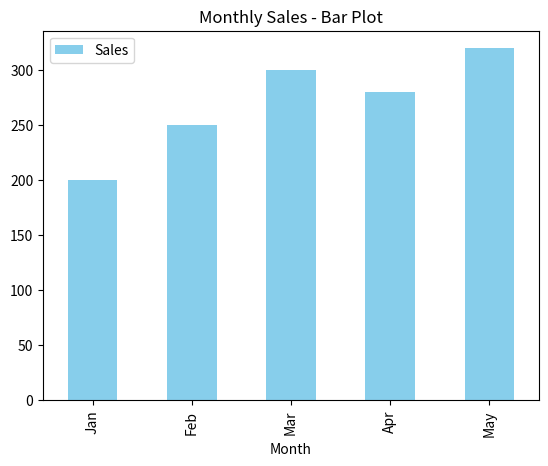

Source code (Python):
import pandas as pd
import numpy as np
import matplotlib.pyplot as plt

data = {
    'Month':['Jan','Feb','Mar','Apr','May'],
    'Sales':[200,250,300,280,320],
    'Profit':[50,70,90,85,95]
    }

df=pd.DataFrame(data)

df.plot(x='Month',y='Sales',kind='bar',color='skyblue')
plt.title('Monthly Sales - Bar Plot')
plt.show()